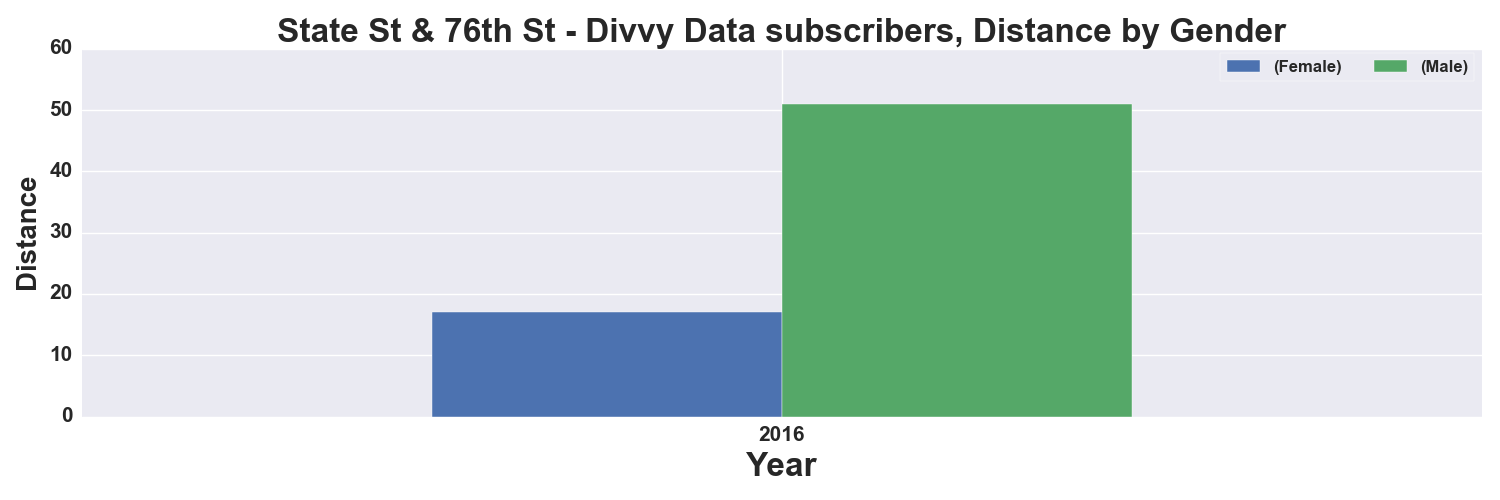

The file beside this chart, header and first rows:
, START TIME YEAR, DISTANCE_Miles, DISTANCE_Miles
GENDER, , Female, Male
0, 2016, 17.0, 51.0
